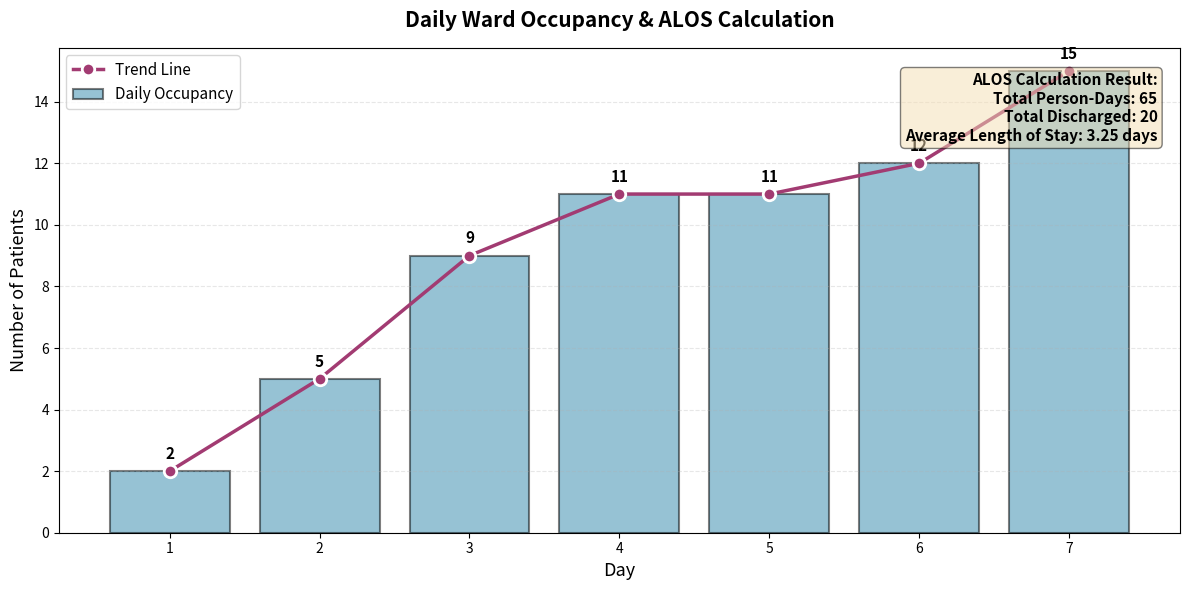

Recreate this plot in Python.
import matplotlib.pyplot as plt
import numpy as np

def calculate_daily_occupancy(admissions, discharges, initial_bed=0):
    occupancy = []
    current = initial_bed
    for a, d in zip(admissions, discharges):
        current += a - d
        occupancy.append(current)
    return occupancy

def calculate_alos(admissions, discharges, initial_bed=0):
    daily_occupancy = calculate_daily_occupancy(admissions, discharges, initial_bed)
    person_days = sum(daily_occupancy)
    total_discharged = sum(discharges)
    
    if total_discharged == 0:
        raise ValueError("No discharged patients in the period, cannot calculate ALOS")
    alos = person_days / total_discharged
    
    days = list(range(1, len(admissions)+1))
    plt.figure(figsize=(12, 6))
    
    bars = plt.bar(days, daily_occupancy, alpha=0.5, color='#2E86AB', 
                   edgecolor='black', linewidth=1.5, label='Daily Occupancy')
    

    plt.plot(days, daily_occupancy, marker='o', linewidth=2.5, markersize=9,
             color='#A23B72', markerfacecolor='#A23B72', markeredgecolor='white',
             markeredgewidth=2, label='Trend Line')
    

    for bar, occ in zip(bars, daily_occupancy):
        plt.text(bar.get_x() + bar.get_width()/2., bar.get_height() + 0.3,
                 f'{occ}', ha='center', va='bottom', fontsize=11, fontweight='bold')
    

    plt.text(0.98, 0.95, 
             f'ALOS Calculation Result:\nTotal Person-Days: {person_days}\nTotal Discharged: {total_discharged}\nAverage Length of Stay: {alos:.2f} days',
             transform=plt.gca().transAxes, ha='right', va='top',
             bbox=dict(boxstyle='round', facecolor='wheat', alpha=0.5),
             fontsize=11, fontweight='bold')
    
    
    plt.title('Daily Ward Occupancy & ALOS Calculation', fontsize=15, fontweight='bold', pad=15)
    plt.xlabel('Day', fontsize=13)
    plt.ylabel('Number of Patients', fontsize=13)
    plt.xticks(days)
    plt.ylim(bottom=0)
    plt.legend(loc='upper left', fontsize=11)
    plt.grid(True, alpha=0.3, linestyle='--', axis='y')
    
    plt.tight_layout()
    plt.show()
    
    # Print results
    print(f"Total Person-Days: {person_days}")
    print(f"Total Discharged Patients: {total_discharged}")
    print(f"Average Length of Stay (ALOS): {alos:.2f} days")
    
    return alos


admissions = [3, 5, 7, 6, 5, 4, 5]
discharges = [1, 2, 3, 4, 5, 3, 2]


calculate_alos(admissions, discharges)
